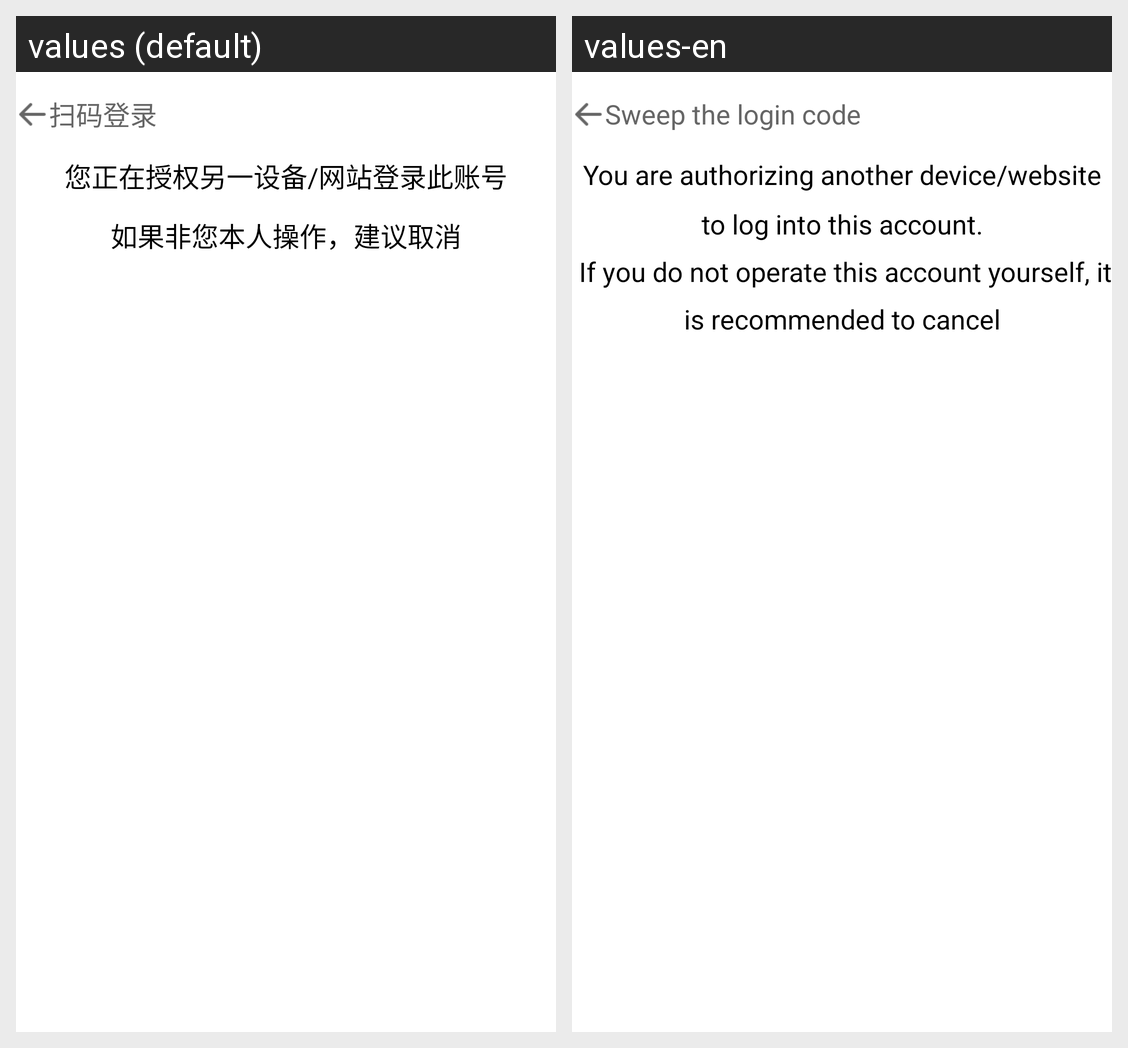

Translations of the strings shown on this Android screen, per locale in the grid:
Android screen res/layout/activity_login_web.xml rendered under 2 locales, left to right: values (default), values-en. Device: Nexus 5 (rendered at 1080×1920; each locale shown at half size, 540×960, under a caption strip naming it); theme AppBaseTheme.
Strings drawn on this screen, with the default value and each locale's value (text and hints the layout hard-codes, and strings that could not be matched under every locale, appear in the picture but are not listed):

sweep_the_login_code
  values: 扫码登录
  values-en: Sweep the login code

login_prompt
  values: 您正在授权另一设备/网站登录此账号
      如果非您本人操作，建议取消
  values-en: You are authorizing another device/website to log into this account.
       If you do not operate this account yourself, it is recommended to cancel
